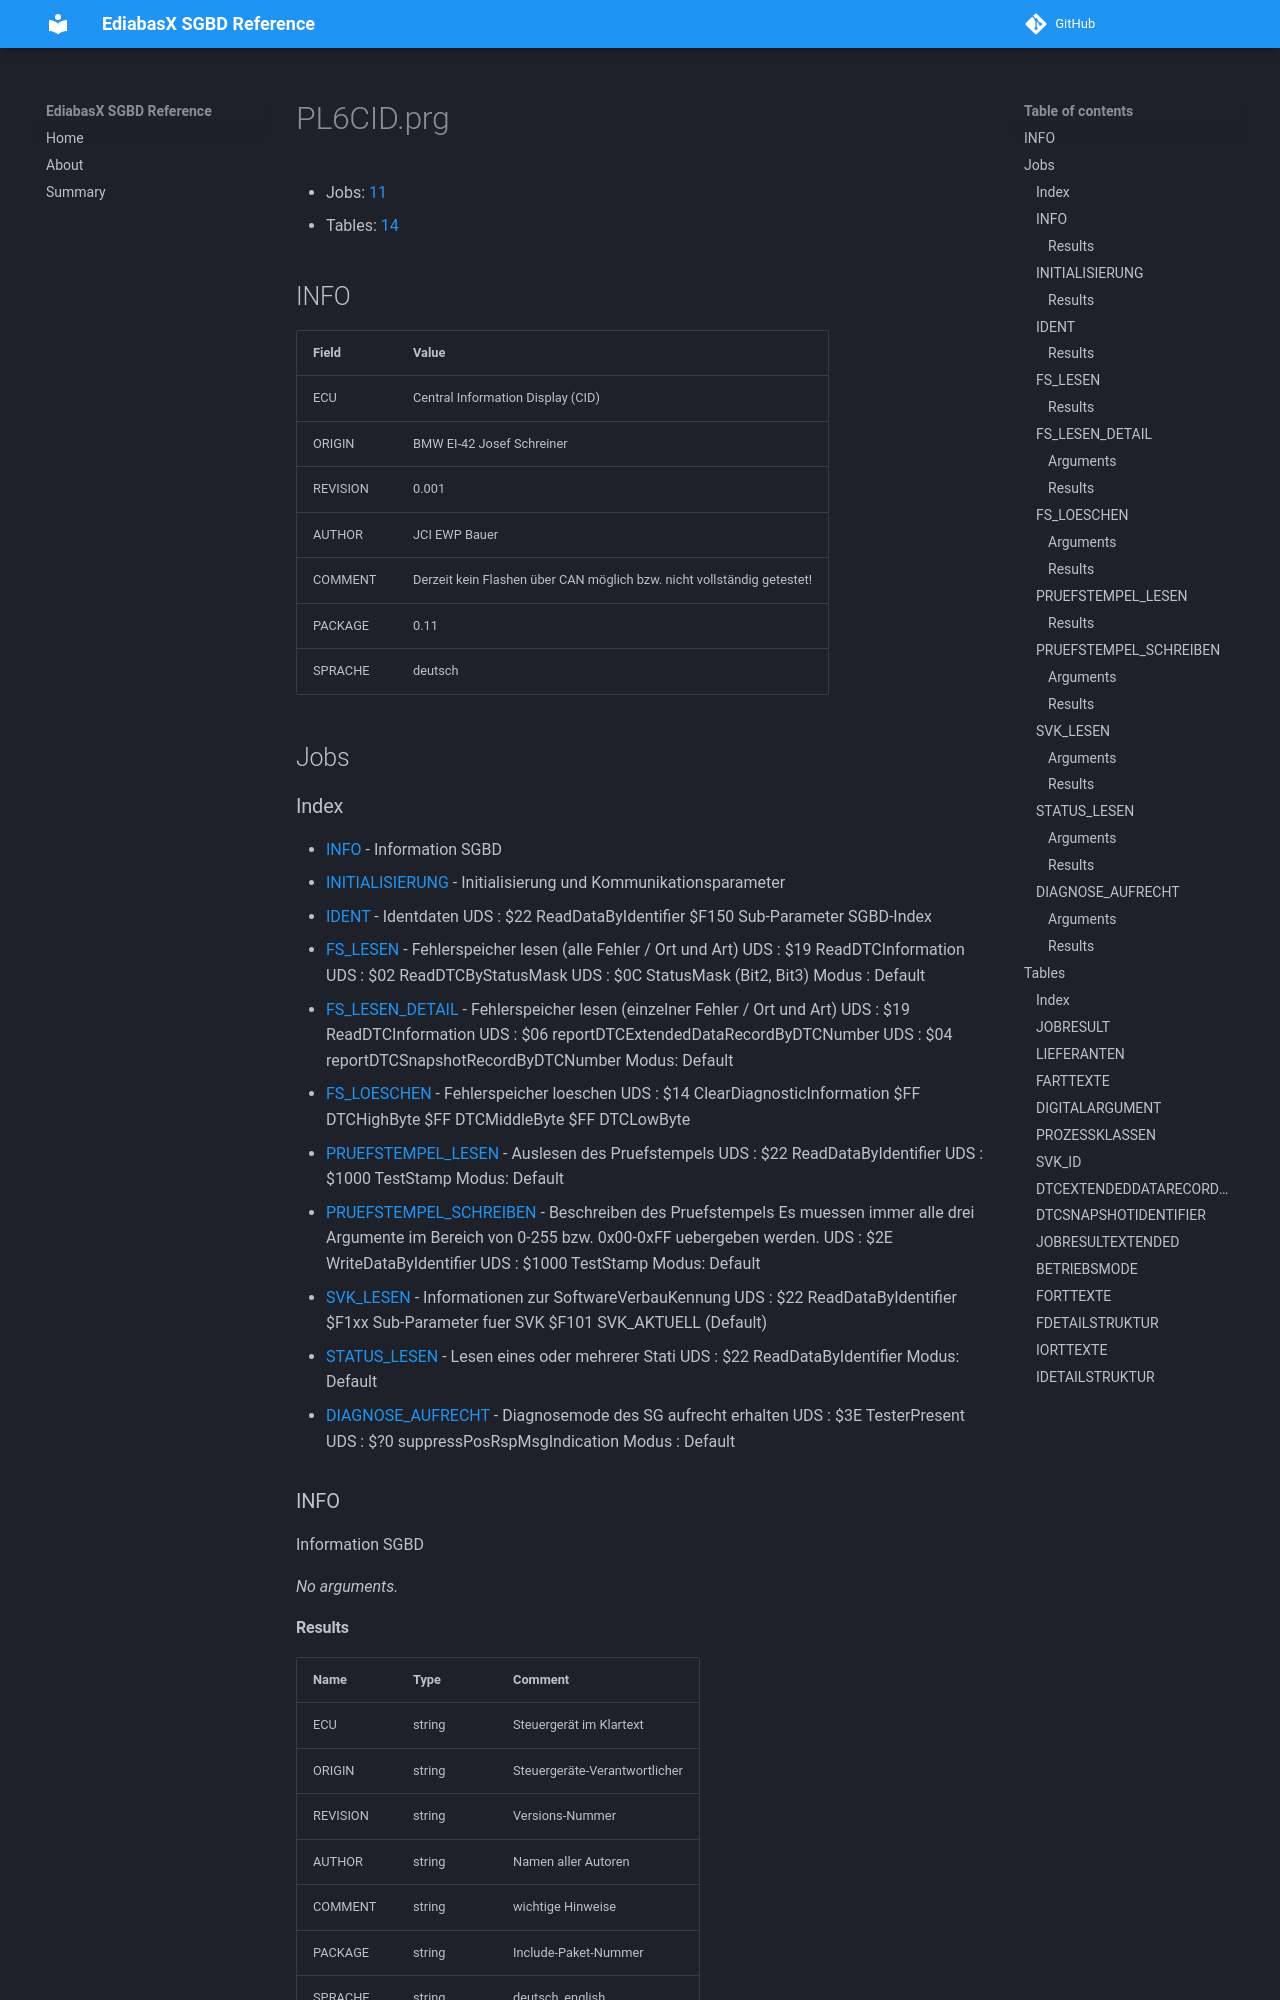

repository: emdzej/ediabasx-docs-sgbd · page: sgbd/PL6CID/index.html · generator: mkdocs

# PL6CID.prg

- Jobs: [11](#jobs)
- Tables: [14](#tables)

## INFO

| Field | Value |
| --- | --- |
| ECU | Central Information Display (CID) |
| ORIGIN | BMW EI-42 Josef Schreiner |
| REVISION | 0.001 |
| AUTHOR | JCI EWP Bauer |
| COMMENT | Derzeit kein Flashen über CAN möglich bzw. nicht vollständig getestet! |
| PACKAGE | 0.11 |
| SPRACHE | deutsch |

## Jobs
